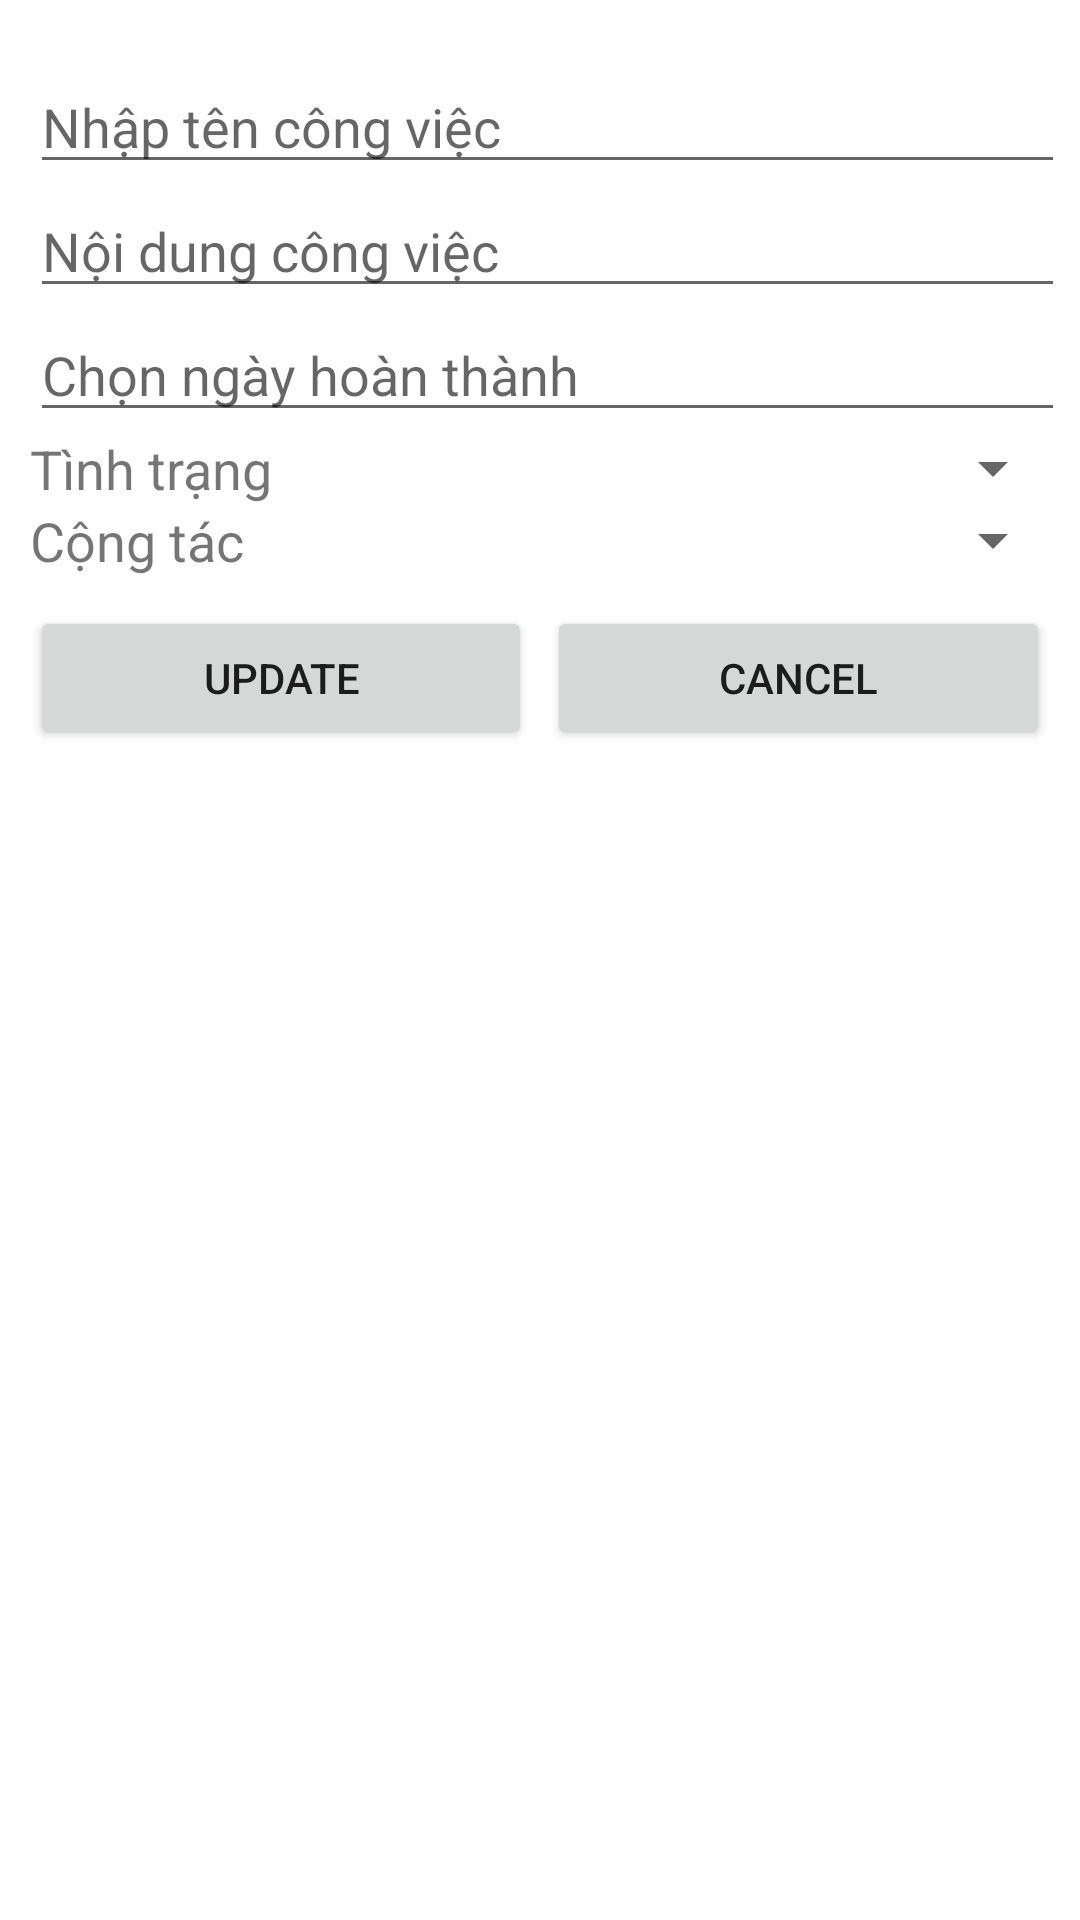

Android layout source for this screen:
<!-- AndroidManifest.xml: application theme Theme.Th2_CongViec -->
<!-- res/layout/activity_add.xml -->
<?xml version="1.0" encoding="utf-8"?>
<LinearLayout xmlns:android="http://schemas.android.com/apk/res/android"
    xmlns:app="http://schemas.android.com/apk/res-auto"
    xmlns:tools="http://schemas.android.com/tools"
    android:layout_width="match_parent"
    android:layout_height="match_parent"
    android:orientation="vertical">
    <androidx.appcompat.widget.LinearLayoutCompat
        android:orientation="vertical"
        android:layout_marginLeft="10dp"
        android:layout_marginTop="20dp"
        android:layout_marginRight="5dp"
        android:layout_width="match_parent"
        android:layout_height="wrap_content">
        <EditText
            android:id="@+id/edTen"
            android:hint="Nhập tên công việc"
            android:layout_width="match_parent"
            android:layout_height="wrap_content"/>
        <EditText
            android:id="@+id/edNoiDung"
            android:hint="Nội dung công việc"
            android:layout_width="match_parent"
            android:layout_height="wrap_content"/>
        <EditText
            android:id="@+id/edNgay"
            android:editable="false"
            android:hint="Chọn ngày hoàn thành"
            android:layout_width="match_parent"
            android:layout_height="wrap_content"/>
        <LinearLayout
            android:layout_width="match_parent"
            android:layout_height="match_parent"
            android:orientation="horizontal"
            android:weightSum="2">
            <TextView
                android:text="Tình trạng"
                android:textSize="18dp"
                android:layout_width="match_parent"
                android:layout_height="match_parent"
                android:layout_weight="1"/>
            <Spinner
                android:id="@+id/spinnerTinhTrang"
                android:layout_width="match_parent"
                android:layout_height="wrap_content"
                android:layout_weight="1"/>

        </LinearLayout>


        <LinearLayout
            android:layout_width="match_parent"
            android:layout_height="match_parent"
            android:orientation="horizontal"
            android:weightSum="2">
            <TextView
                android:text="Cộng tác"
                android:textSize="18dp"
                android:layout_width="match_parent"
                android:layout_height="match_parent"
                android:layout_weight="1"/>
            <Spinner
                android:id="@+id/spinnerCongTac"
                android:layout_width="match_parent"
                android:layout_height="wrap_content"
                android:layout_weight="1"/>

        </LinearLayout>


    </androidx.appcompat.widget.LinearLayoutCompat>
    <androidx.appcompat.widget.LinearLayoutCompat
        android:orientation="horizontal"
        android:weightSum="2"
        android:layout_width="match_parent"
        android:layout_height="wrap_content"
        android:layout_marginHorizontal="10dp"
        android:layout_marginTop="10dp">
        <Button
            android:id="@+id/btnUpdate"
            android:text="Update"
            android:layout_weight="1"
            android:layout_width="wrap_content"
            android:layout_height="wrap_content"
            android:layout_marginRight="5dp"/>
        <Button
            android:id="@+id/btnCancel"
            android:text="Cancel"
            android:layout_weight="1"
            android:layout_width="wrap_content"
            android:layout_height="wrap_content"/>
    </androidx.appcompat.widget.LinearLayoutCompat>
</LinearLayout>
<!-- resources referenced by this layout -->
<resources>
  <style name="Theme.Th2_CongViec" parent="Theme.MaterialComponents.DayNight.DarkActionBar">
          
          <item name="colorPrimary">@color/purple_500</item>
          <item name="colorPrimaryVariant">@color/purple_700</item>
          <item name="colorOnPrimary">@color/white</item>
          
          <item name="colorSecondary">@color/teal_200</item>
          <item name="colorSecondaryVariant">@color/teal_700</item>
          <item name="colorOnSecondary">@color/black</item>
          
          <item name="android:statusBarColor">?attr/colorPrimaryVariant</item>
          
      </style>
  <!-- not gathered from this repository: default colours our renderer supplied (Android Studio template values) -->
  <color name="purple_500">#FF6200EE</color>
  <color name="purple_700">#FF3700B3</color>
  <color name="teal_200">#FF03DAC5</color>
  <color name="teal_700">#FF018786</color>
  <color name="black">#FF000000</color>
  <color name="white">#FFFFFFFF</color>
</resources>
